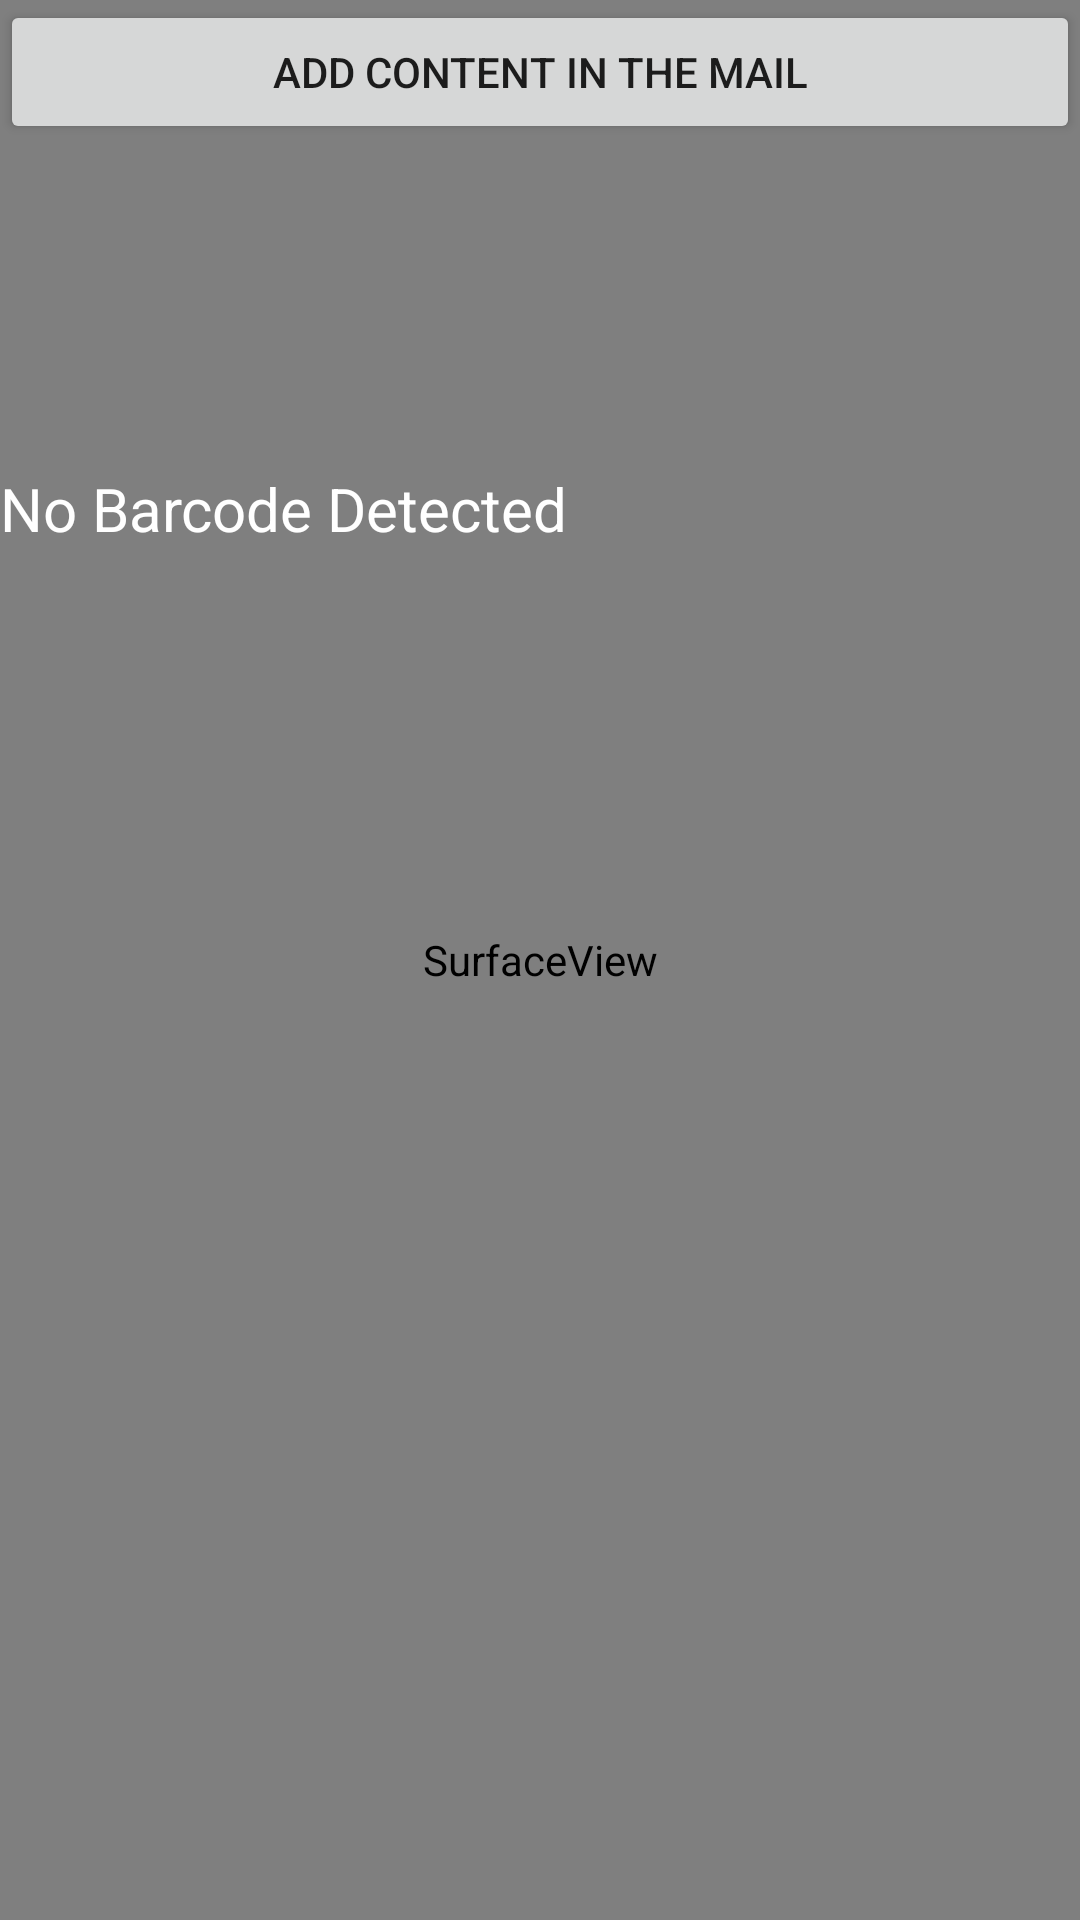

Reconstruct the res/layout file that produces this screen, plus the resources it refers to.
<!-- AndroidManifest.xml: application theme AppTheme -->
<!-- res/layout/activity_qrscanning.xml -->
<?xml version="1.0" encoding="utf-8"?>
<androidx.constraintlayout.widget.ConstraintLayout xmlns:android="http://schemas.android.com/apk/res/android"
    xmlns:app="http://schemas.android.com/apk/res-auto"
    xmlns:tools="http://schemas.android.com/tools"
    android:layout_width="match_parent"
    android:layout_height="match_parent"
    tools:context=".QRScanning">

    <SurfaceView
        android:id="@+id/surfaceView"
        android:layout_width="match_parent"
        android:layout_height="match_parent"
        android:layout_above="@+id/btnAction"
        android:layout_alignParentLeft="true"
        android:layout_alignParentStart="true"
        android:layout_centerVertical="true" />


    <TextView
        android:id="@+id/txtBarcodeValue"
        android:layout_width="wrap_content"
        android:layout_height="wrap_content"
        android:layout_alignParentTop="true"
        android:layout_marginTop="108dp"
        android:text="No Barcode Detected"
        android:textColor="@android:color/white"
        android:textSize="20sp"
        app:layout_constraintStart_toStartOf="parent"
        app:layout_constraintTop_toBottomOf="@+id/btnAction" />

    <Button
        android:id="@+id/btnAction"
        android:layout_width="match_parent"
        android:layout_height="wrap_content"
        android:layout_alignParentBottom="true"
        android:text="ADD CONTENT IN THE MAIL"
        app:layout_constraintStart_toStartOf="parent"
        app:layout_constraintTop_toTopOf="parent" />

</androidx.constraintlayout.widget.ConstraintLayout>
<!-- resources referenced by this layout -->
<resources>
  <style name="AppTheme" parent="Theme.AppCompat.Light.NoActionBar">
          <item name="colorPrimary">@color/colorPrimary</item>
          <item name="colorAccent">@color/colorAccent</item>
      </style>
  <!-- not gathered from this repository: default colours our renderer supplied (Android Studio template values) -->
  <color name="colorPrimary">#FF6200EE</color>
  <color name="colorAccent">#FF03DAC5</color>
</resources>
